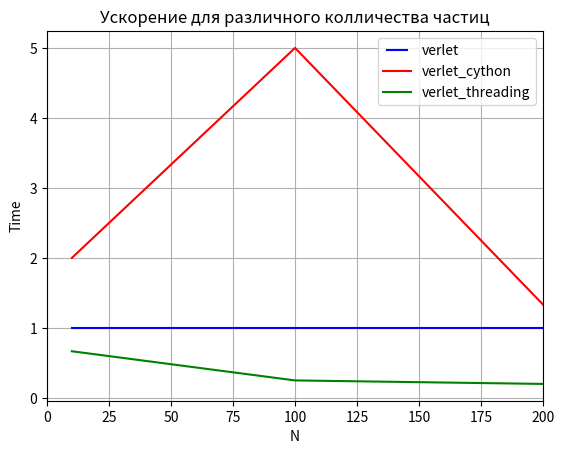

The matplotlib source for this figure:
import matplotlib.pyplot as matplot
from matplotlib.legend_handler import HandlerLine2D

a_mas_verlet = [0.002, 0.05, 0.2]
a_mas_theread = [0.003, 0.2, 1]
a_mas_cython = [0.001, 0.01, 0.15]
x = [10, 100, 200]



for i in range(3):
    a_mas_cython[i] /= a_mas_verlet[i]
    a_mas_cython[i]=1/a_mas_cython[i]
    a_mas_theread[i] /= a_mas_verlet[i]
    a_mas_theread[i]=1/a_mas_theread[i]
    a_mas_verlet[i] /= a_mas_verlet[i]
    a_mas_verlet[i]=1/a_mas_verlet[i]

matplot.title('Ускорение для различного колличества частиц')
line1, = matplot.plot(x, a_mas_verlet, 'b', label="verlet")
line2, = matplot.plot(x, a_mas_cython, 'r', label="verlet_cython")
line3, = matplot.plot(x, a_mas_theread, 'g', label="verlet_threading")

matplot.legend(handler_map={line1: HandlerLine2D(numpoints=4)})

matplot.xlim((0, 200))
matplot.xlabel('N')
matplot.ylabel('Time')
matplot.grid(True)
matplot.savefig('Ускорение1.png')